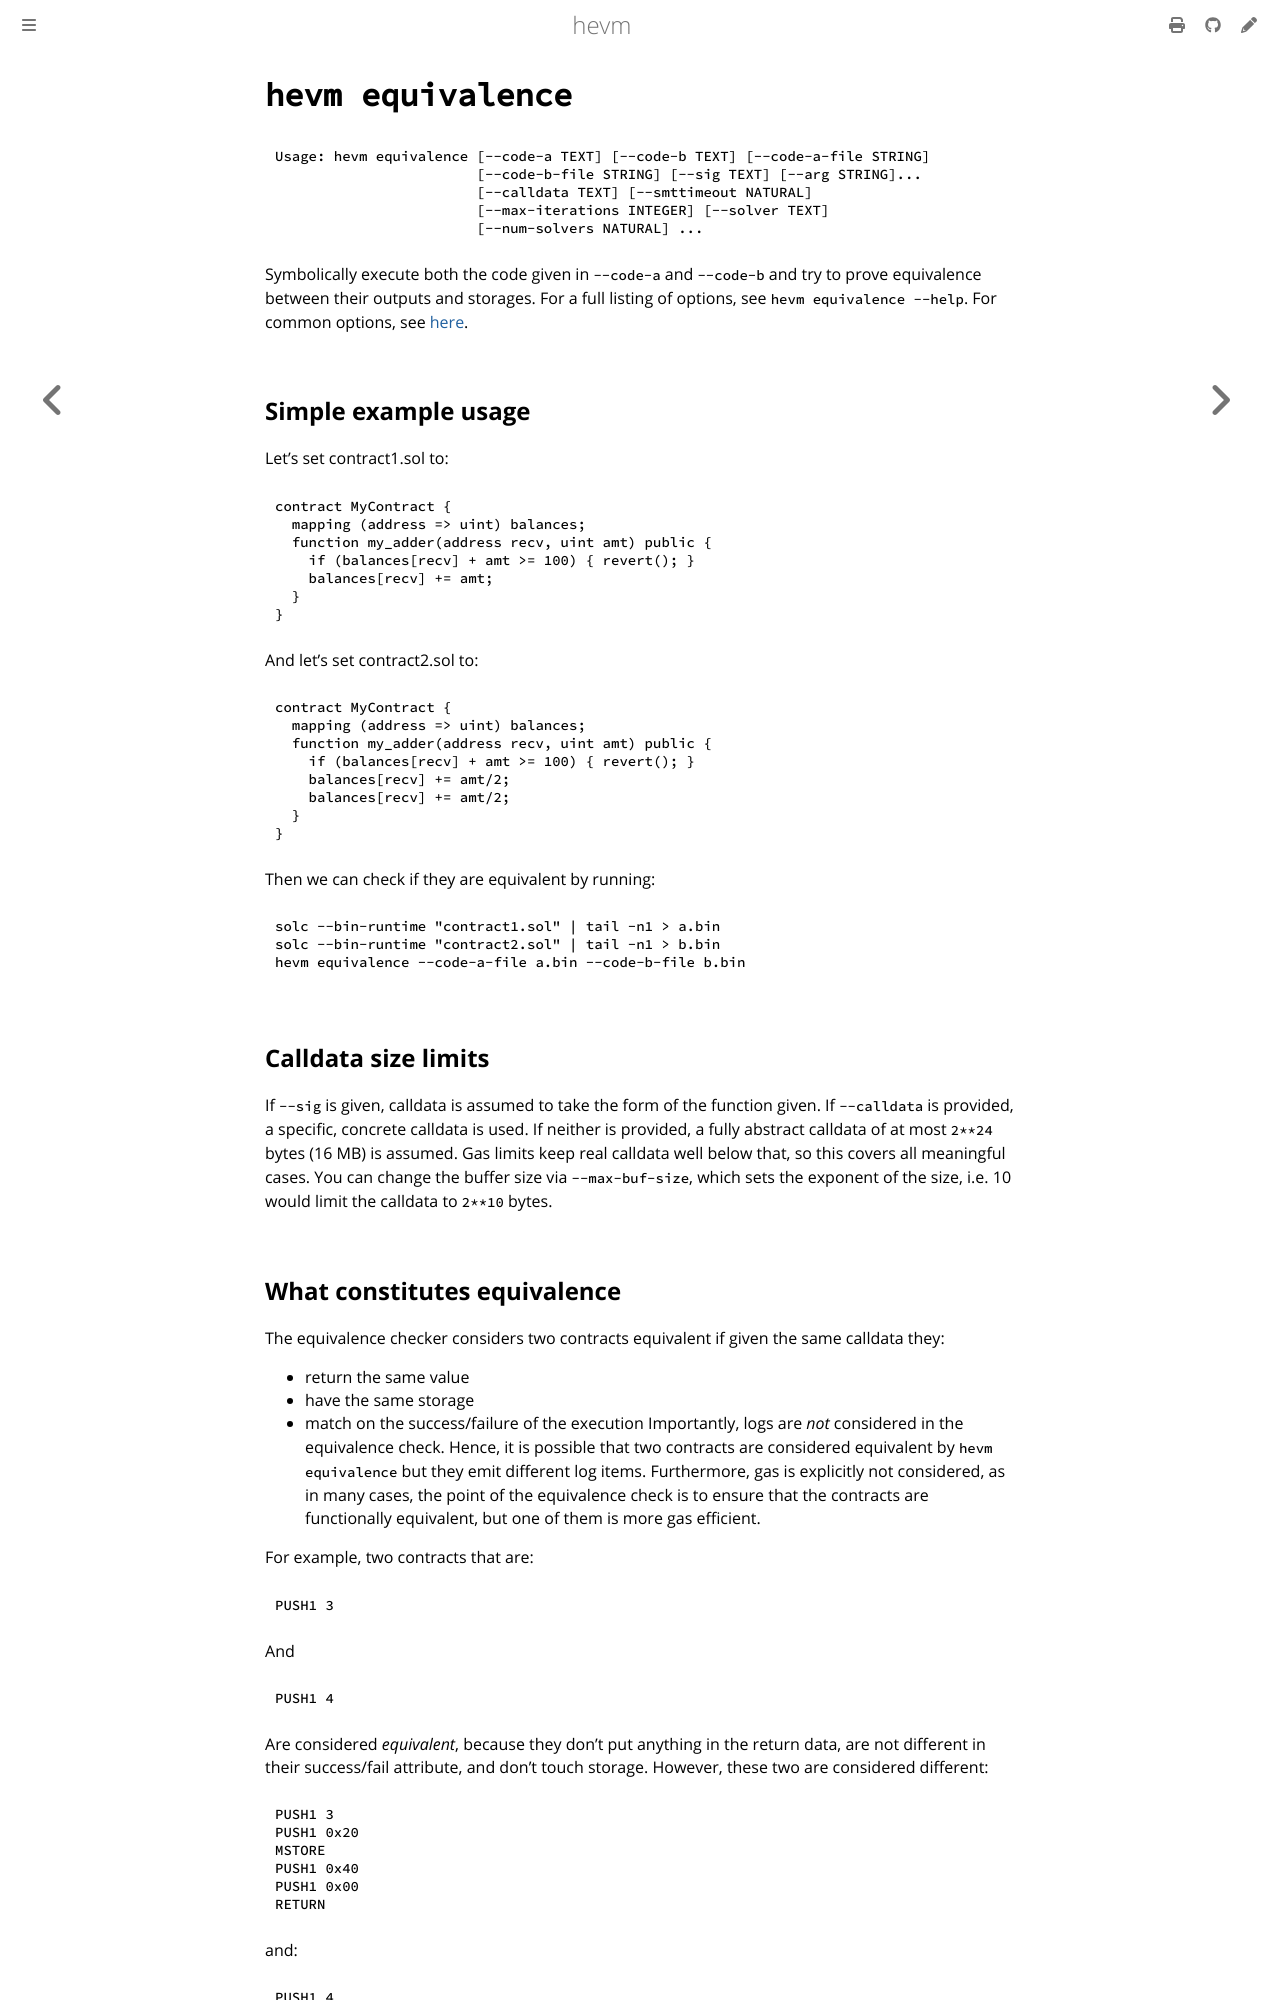

repository: argotorg/hevm · page: equivalence.html · generator: mdbook

# `hevm equivalence`

```plain
Usage: hevm equivalence [--code-a TEXT] [--code-b TEXT] [--code-a-file STRING]
                        [--code-b-file STRING] [--sig TEXT] [--arg STRING]...
                        [--calldata TEXT] [--smttimeout NATURAL]
                        [--max-iterations INTEGER] [--solver TEXT]
                        [--num-solvers NATURAL] ...
```

Symbolically execute both the code given in `--code-a` and `--code-b` and try
to prove equivalence between their outputs and storages. For a full listing of
options, see `hevm equivalence --help`. For common options, see
[here](./common-options.md).

## Simple example usage
Let's set contract1.sol to:
```solidity
contract MyContract {
  mapping (address => uint) balances;
  function my_adder(address recv, uint amt) public {
    if (balances[recv] + amt >= 100) { revert(); }
    balances[recv] += amt;
  }
}
```

And let's set contract2.sol to:
```solidity
contract MyContract {
  mapping (address => uint) balances;
  function my_adder(address recv, uint amt) public {
    if (balances[recv] + amt >= 100) { revert(); }
    balances[recv] += amt/2;
    balances[recv] += amt/2;
  }
}
```

Then we can check if they are equivalent by running:

```shell
solc --bin-runtime "contract1.sol" | tail -n1 > a.bin
solc --bin-runtime "contract2.sol" | tail -n1 > b.bin
hevm equivalence --code-a-file a.bin --code-b-file b.bin
```

## Calldata size limits

If `--sig` is given, calldata is assumed to take the form of the function
given. If `--calldata` is provided, a specific, concrete calldata is used. If
neither is provided, a fully abstract calldata of at most `2**24` bytes
(16 MB) is assumed. Gas limits keep real calldata well below that, so this
covers all meaningful cases. You can change the buffer size via
`--max-buf-size`, which sets the exponent of the size, i.e. 10 would limit the
calldata to `2**10` bytes.
